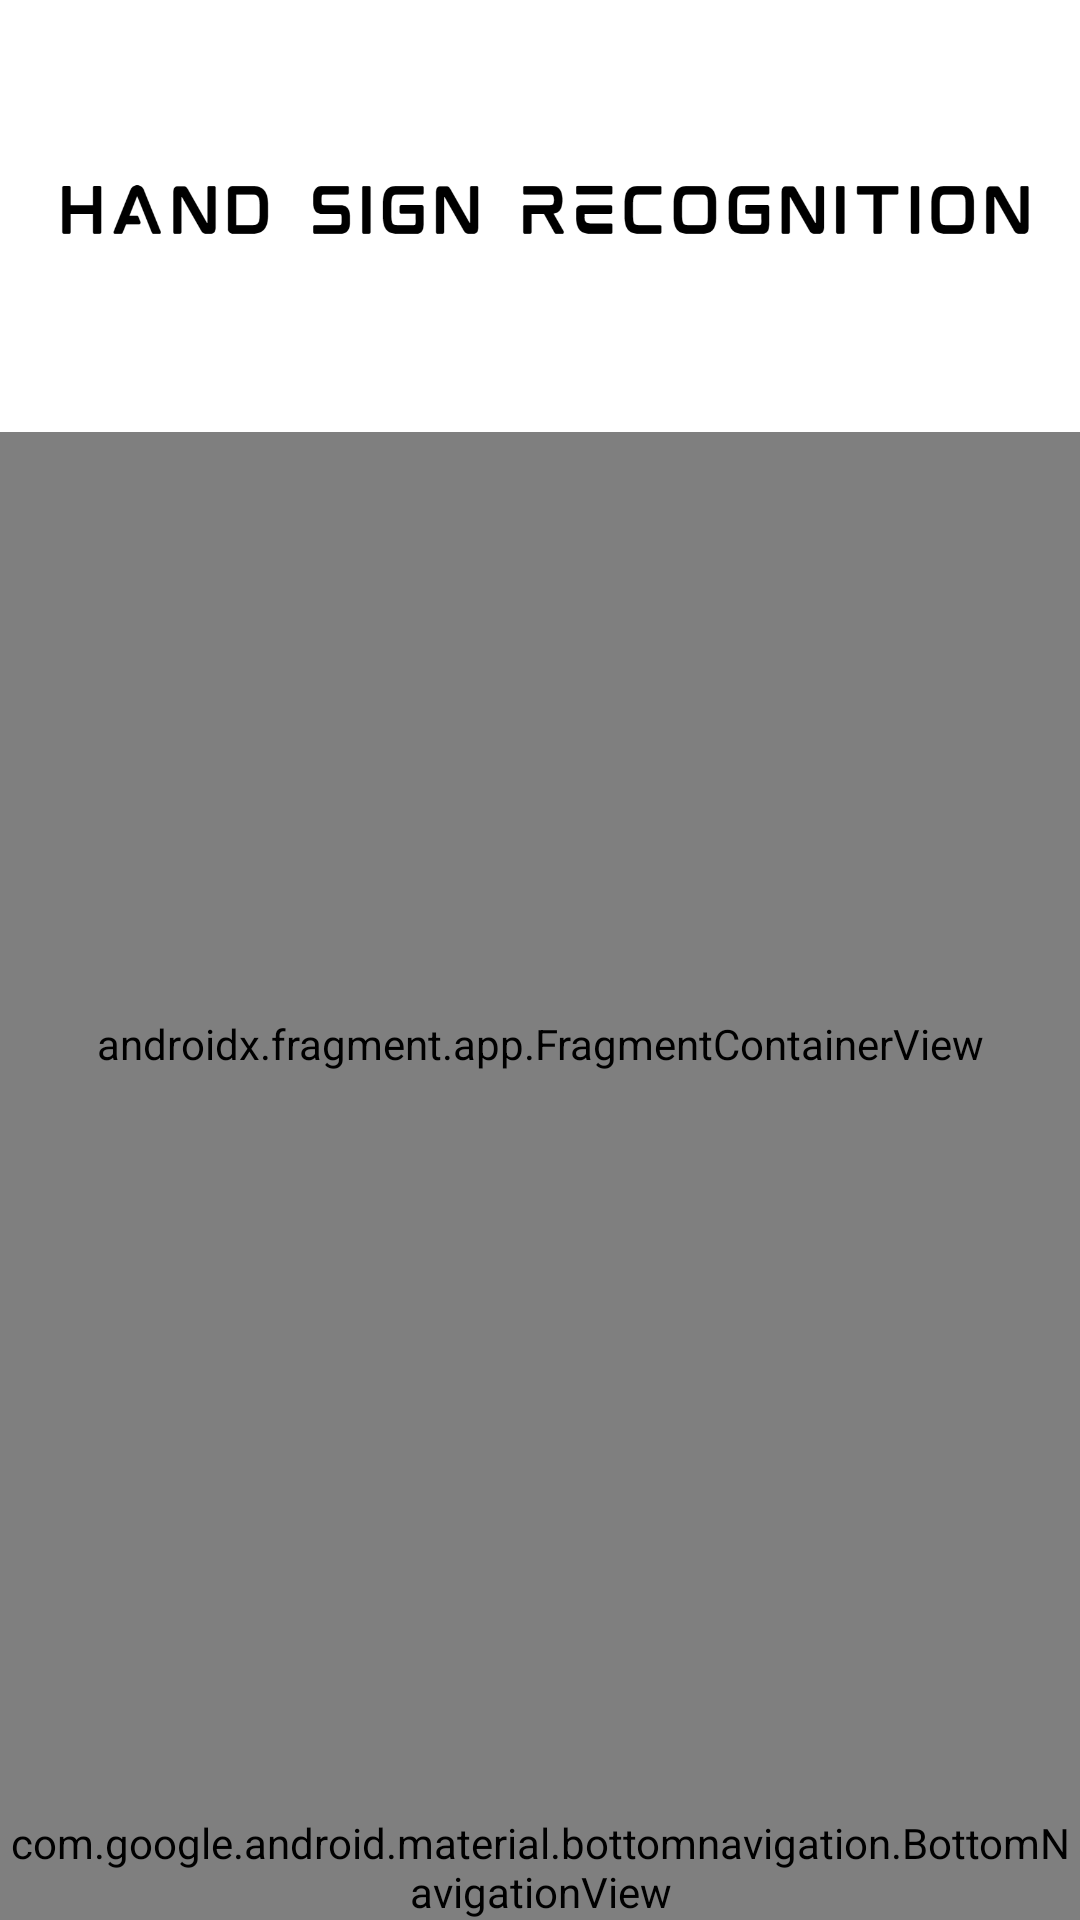

This screen was rendered from an Android layout file. Write that file and the resources it references.
<!-- AndroidManifest.xml: application theme Theme.GestureRecognizer -->
<!-- res/layout/activity_main.xml -->
<?xml version="1.0" encoding="utf-8"?>
<androidx.coordinatorlayout.widget.CoordinatorLayout xmlns:android="http://schemas.android.com/apk/res/android"
    xmlns:app="http://schemas.android.com/apk/res-auto"
    xmlns:tools="http://schemas.android.com/tools"
    android:layout_width="match_parent"
    android:layout_height="match_parent"
    android:background="@android:color/transparent">

    <RelativeLayout
        android:id="@+id/relativeLayout2"
        android:layout_width="match_parent"
        android:layout_height="match_parent"
        android:orientation="vertical">

        <androidx.fragment.app.FragmentContainerView
            android:id="@+id/fragment_container"
            android:name="androidx.navigation.fragment.NavHostFragment"
            android:layout_width="match_parent"
            android:layout_height="match_parent"
            android:layout_marginTop="?android:attr/actionBarSize"
            android:background="@android:color/transparent"
            android:keepScreenOn="true"
            app:defaultNavHost="true"
            app:navGraph="@navigation/nav_graph"
            tools:context=".MainActivity" />

        <com.google.android.material.bottomnavigation.BottomNavigationView
            android:id="@+id/navigation"
            android:layout_width="match_parent"
            android:layout_height="wrap_content"
            android:layout_alignParentBottom="true"
            android:layout_marginBottom="0dp"
            app:itemIconTint="@color/bg_nav_item"
            app:itemTextColor="@color/bg_nav_item"
            app:menu="@menu/menu_bottom_nav" />

        <View
            android:id="@+id/view"
            android:layout_width="match_parent"
            android:layout_height="1dp"
            android:layout_below="@id/navigation"
            android:background="@android:color/darker_gray" />

        <androidx.appcompat.widget.Toolbar
            android:id="@+id/toolbar"
            android:layout_width="match_parent"
            android:layout_height="144dp"
            android:layout_marginStart="0dp"
            android:layout_marginTop="0dp"
            android:background="@color/toolbar_background">

            <ImageView
                android:layout_width="wrap_content"
                android:layout_height="wrap_content"
                android:src="@drawable/logo_1" />
            
        </androidx.appcompat.widget.Toolbar>
    </RelativeLayout>

</androidx.coordinatorlayout.widget.CoordinatorLayout>
<!-- resources referenced by this layout -->
<resources>
  <color name="toolbar_background">#FFFFFF</color>
  <!-- drawable logo_1: png bitmap (drawable, 17931 bytes) -->
  <style name="Theme.GestureRecognizer" parent="Theme.MaterialComponents.Light.NoActionBar">
          
          <item name="colorPrimary">@color/mp_color_primary</item>
          <item name="colorPrimaryVariant">@color/mp_color_primary_variant</item>
          <item name="colorPrimaryDark">@color/mp_color_primary_dark</item>
          
          <item name="colorSecondary">@color/mp_color_secondary</item>
          <item name="colorSecondaryVariant">@color/mp_color_secondary_variant</item>
          <item name="colorError">@color/mp_color_error</item>
          
          <item name="android:statusBarColor">?attr/colorPrimary</item>
          
      </style>
  <color name="mp_color_primary">#007F8B</color>
  <color name="mp_color_primary_variant">#12B5CB</color>
  <color name="mp_color_primary_dark">#00676D</color>
  <color name="mp_color_secondary">#FBBC04</color>
  <color name="mp_color_secondary_variant">#F9AB00</color>
  <color name="mp_color_error">#B00020</color>
</resources>
